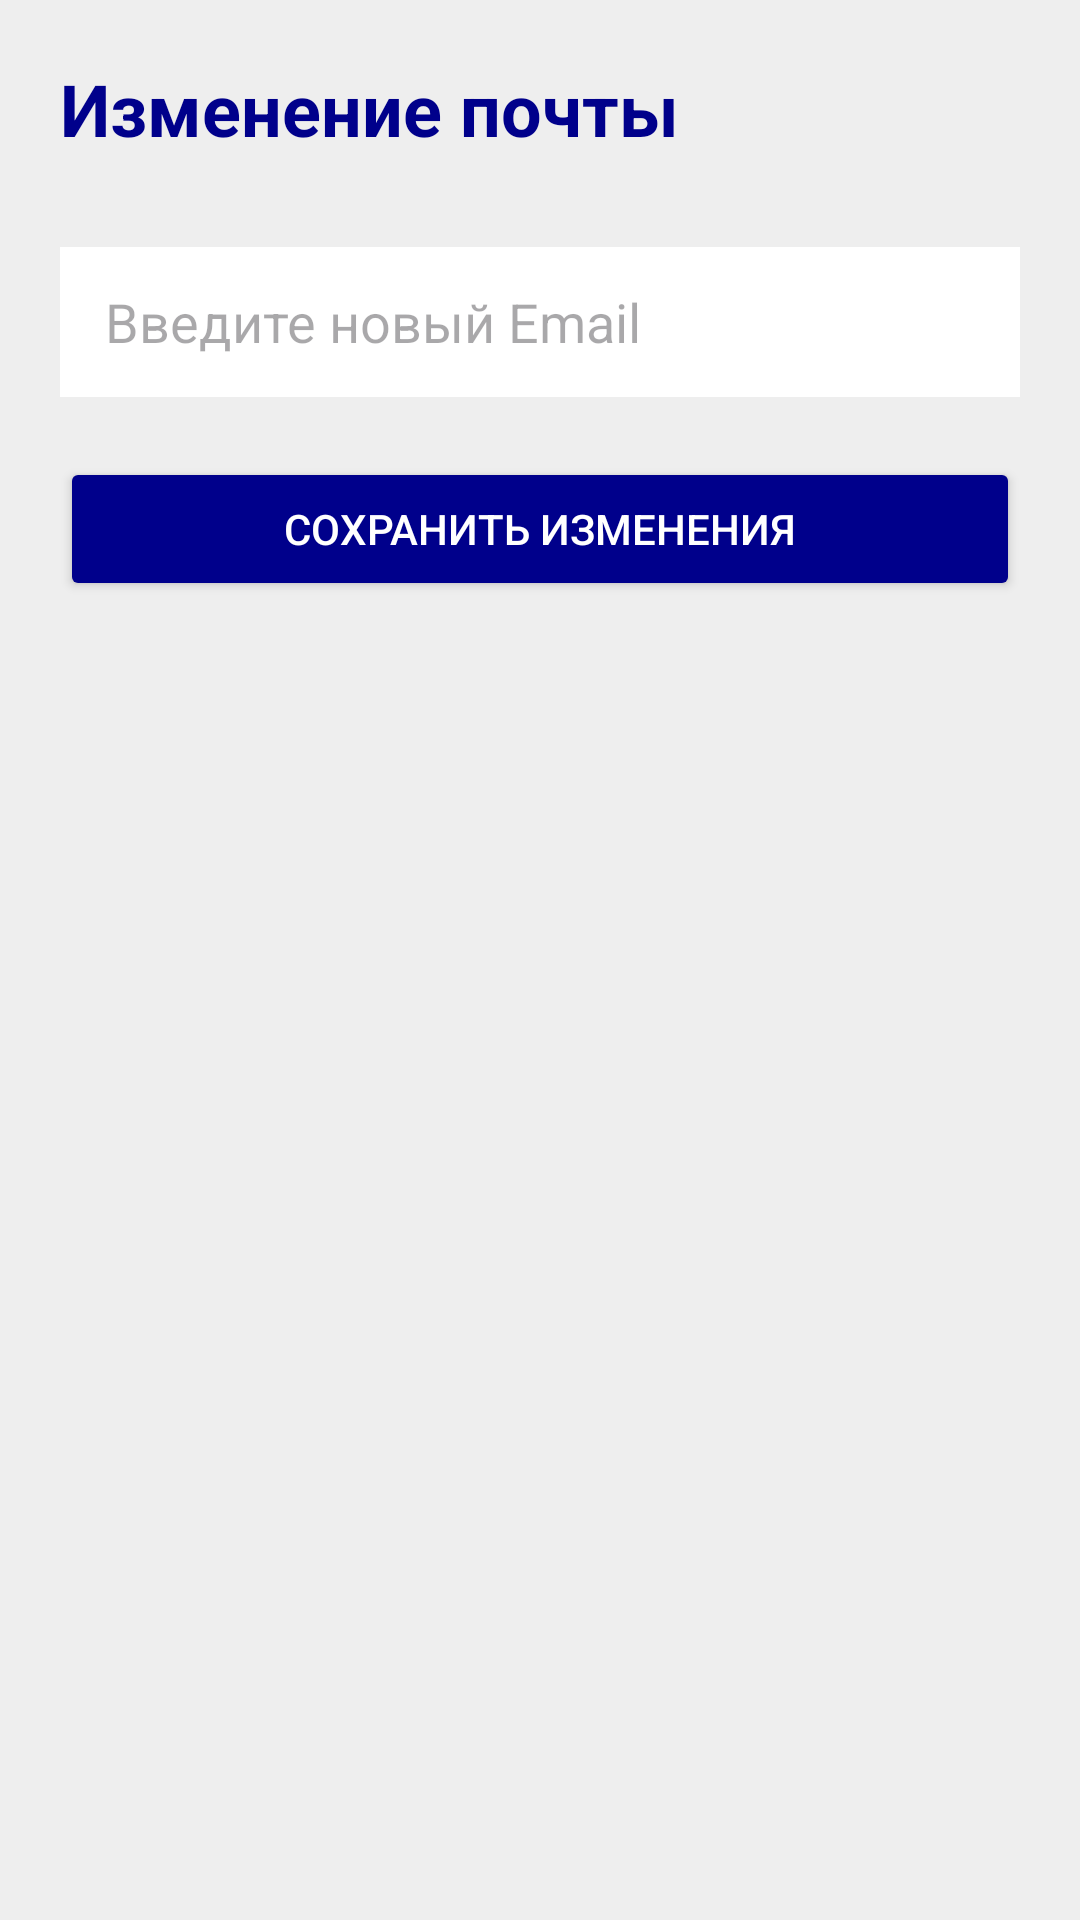

The Android layout XML behind this screen, and the referenced resources:
<!-- AndroidManifest.xml: application theme Theme.HelpDesk -->
<!-- res/layout/user_change_email.xml -->
<?xml version="1.0" encoding="utf-8"?>
<LinearLayout xmlns:android="http://schemas.android.com/apk/res/android"
    android:layout_width="match_parent"
    android:layout_height="match_parent"
    android:orientation="vertical"
    android:padding="20dp"
    android:background="#EEEEEE">

    <TextView
        android:layout_width="wrap_content"
        android:layout_height="wrap_content"
        android:text="Изменение почты"
        android:textSize="24sp"
        android:textStyle="bold"
        android:textColor="#00008B"
        android:layout_marginBottom="30dp"/>

    <EditText
        android:id="@+id/et_new_email"
        android:layout_width="match_parent"
        android:layout_height="50dp"
        android:hint="Введите новый Email"
        android:inputType="textEmailAddress"
        android:background="@android:color/white"
        android:paddingHorizontal="15dp"
        android:layout_marginBottom="20dp"/>

    <Button
        android:id="@+id/btn_save_email"
        android:layout_width="match_parent"
        android:layout_height="wrap_content"
        android:text="Сохранить изменения"
        android:backgroundTint="#00008B"
        android:textColor="@android:color/white"/>
</LinearLayout>
<!-- resources referenced by this layout -->
<resources>
  <style name="Theme.HelpDesk" parent="Base.Theme.HelpDesk" />
  <style name="Base.Theme.HelpDesk" parent="Theme.Material3.DayNight.NoActionBar">
          
          
      </style>
</resources>
